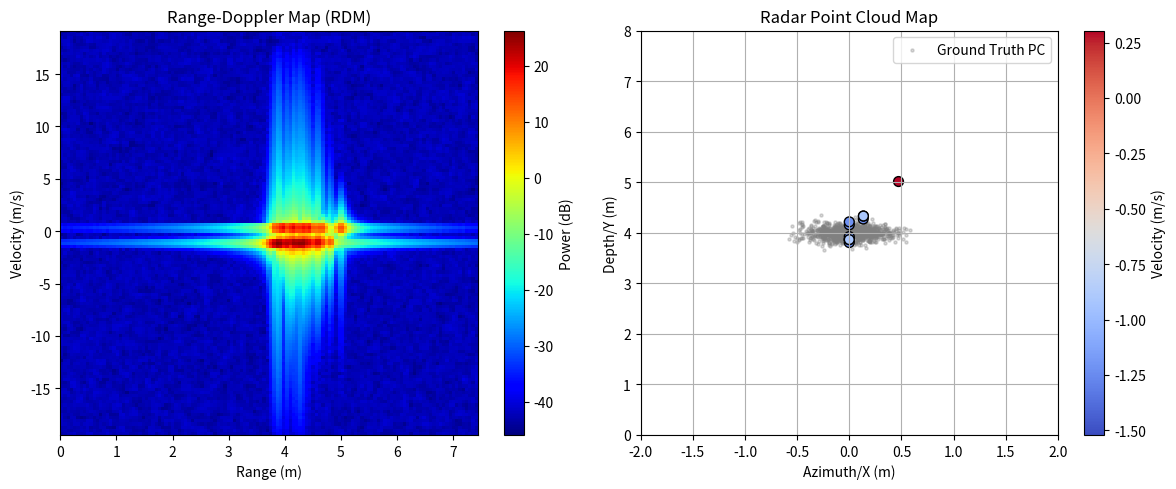

Generate this figure with matplotlib: (Note: this script raises an exception after producing the figure.)
'''
Author: Orange
Date: 2026-02-26 16:53
LastEditors: Orange
LastEditTime: 2026-02-26 18:23
FilePath: radar_generate.py
Description: Vectorized simulator for mmWave FMCW Radar Human Echoes
'''

import numpy as np
import scipy.constants as const
from scipy.signal import convolve2d
import matplotlib.pyplot as plt
import time
import os

class RadarConfig:
    def __init__(self):
        self.c = const.c         # 光速 (m/s)
        self.fc = 77e9           # 载波频率 (Hz) (77GHz mmWave)
        self.B = 4e9             # 扫频带宽 (Hz) (4 GHz)
        self.Tc = 40e-6          # 单个 Chirp 扫频时间 (s) (40 us)
        self.Fs = 10e6           # 采样率 (Hz) (10 MHz)
        
        self.NumSamples = 256    # 快时间采样点数
        self.NumChirps = 128     # 慢时间 Chirp 数
        
        # 物理时长与常数
        self.K = self.B / self.Tc # 调频斜率
        self.PRT = 50e-6         # 脉冲重复时间 (Chirp 周期)
        
        # 虚拟天线阵列配置 (MIMO)
        # 这里为了简化和高效，默认定义 1Tx, 8Rx 的虚拟均匀线阵 (ULA) 用于方位角估计
        self.TxPos = np.array([[0, 0, 0]])
        self.NumRx = 8
        self.wavelength = self.c / self.fc
        d = self.wavelength / 2
        
        self.RxPos = np.zeros((self.NumRx, 3))
        self.RxPos[:, 0] = np.arange(self.NumRx) * d # Rx 沿 X 轴排布 (间距 lambda/2)

def simulate_adc(pc, vel, rcs, config: RadarConfig, batch_size=50):
    """
    点云到雷达 ADC 原始数据的正向仿真器
    采用分批 (Batched) 矩阵运算，极大提高执行效率。
    """
    P = pc.shape[0]
    adc_cube = np.zeros((config.NumChirps, config.NumRx, config.NumSamples), dtype=np.complex64)
    
    t_fast = np.arange(config.NumSamples) / config.Fs
    t_slow = np.arange(config.NumChirps) * config.PRT
    
    tx_pos = config.TxPos[0] # (3,)
    rx_pos = config.RxPos    # (NumRx, 3)
    
    # 将海量的点云切成 Batch 计算，避免内存爆炸 (OOM)
    for i in range(0, P, batch_size):
        idx_end = min(i + batch_size, P)
        pb_pc = pc[i:idx_end]    # (PB, 3)
        pb_vel = vel[i:idx_end]  # (PB, 3)
        pb_rcs = rcs[i:idx_end]  # (PB,)
        
        # 计算慢时间对应的靶标绝对位置
        # pos_n 维度: (PB, Nc, 3)
        pos_n = pb_pc[:, None, :] + pb_vel[:, None, :] * t_slow[None, :, None]
        
        # 每个点到 Tx 和 Rx 的欧式距离
        R_tx = np.linalg.norm(pos_n - tx_pos, axis=-1) # (PB, Nc)
        
        # 扩展出 Receive Antenna 维度
        pos_n_rx = pos_n[:, :, None, :] # (PB, Nc, 1, 3)
        R_rx = np.linalg.norm(pos_n_rx - rx_pos[None, None, :, :], axis=-1) # (PB, Nc, N_rx)
        
        # 计算双程飞行时间 Tau
        tau = (R_tx[:, :, None] + R_rx) / config.c # (PB, Nc, N_rx)
        
        # IF 信号的完整相位模型: 2 * pi * [f_c * tau + K * tau * t_fast]
        # 注意此模型天然包含微多普勒与空间域相位差异
        phase = 2 * np.pi * (config.fc * tau[:, :, :, None] + 
                             config.K * tau[:, :, :, None] * t_fast[None, None, None, :])
        
        # 根据雷达方程计算接收振幅 A ~ RCS / R^4，由于幅值是电压所以开方 -> sqrt(RCS)/R^2
        R_tot = R_tx[:, :, None] + R_rx
        R_tot = np.clip(R_tot, 0.1, None) # 避免由于距离为 0 引起的除 0 错误
        amp = np.sqrt(pb_rcs)[:, None, None] / (R_tot ** 2)
        
        # 生成复基带 IF 信号：在雷达混频器 (LO-RF) 逻辑下，相位的导数取正代表正中频
        signal = amp[:, :, :, None] * np.exp(1j * phase)
        
        # 将所有点的电磁波线性叠加至 ADC 立方体中
        adc_cube += np.sum(signal, axis=0)
        
    # 添加高斯白噪声模拟接收机底噪
    noise_power = 1e-12
    noise = (np.random.normal(scale=np.sqrt(noise_power/2), size=adc_cube.shape) + 
             1j * np.random.normal(scale=np.sqrt(noise_power/2), size=adc_cube.shape))
    adc_cube += noise
    
    return adc_cube

def process_radar_data(adc_cube, config: RadarConfig):
    """
    雷达数字信号处理 (DSP) 链路：Range FFT -> Doppler FFT -> Angle FFT
    """
    # 1. 距离域 FFT (快时间)
    win_range = np.hanning(config.NumSamples)
    adc_cube_w = adc_cube * win_range[None, None, :]
    range_fft = np.fft.fft(adc_cube_w, axis=2)
    range_fft = range_fft[:, :, :config.NumSamples // 2] # 截取有效频段
    
    # 计算距离物理坐标轴
    fast_freqs = np.fft.fftfreq(config.NumSamples, d=1/config.Fs)[:config.NumSamples // 2]
    range_axis = fast_freqs * config.c / (2 * config.K)
    
    # 2. 多普勒域 FFT (慢时间)
    win_doppler = np.hanning(config.NumChirps)
    range_fft_w = range_fft * win_doppler[:, None, None]
    doppler_fft = np.fft.fftshift(np.fft.fft(range_fft_w, axis=0), axes=0)
    
    # 计算速度物理坐标轴
    slow_freqs = np.fft.fftshift(np.fft.fftfreq(config.NumChirps, d=config.PRT))
    doppler_axis = slow_freqs * config.wavelength / 2
    
    # 3. 角度域 FFT (天线阵列空间维)
    win_angle = np.hanning(config.NumRx)
    doppler_fft_w = doppler_fft * win_angle[None, :, None]
    
    N_angle = 64 # Zero Padding 提升角度分别率
    angle_fft = np.fft.fftshift(np.fft.fft(doppler_fft_w, n=N_angle, axis=1), axes=1)
    
    # 计算方位角坐标轴 (支持从 -90 到 90)
    angle_freqs = np.fft.fftshift(np.fft.fftfreq(N_angle, d=1.0))
    sin_theta = 2 * angle_freqs # 因为 d = lambda / 2
    valid = np.abs(sin_theta) <= 1.0
    theta_axis = np.full(N_angle, np.nan)
    theta_axis[valid] = np.arcsin(sin_theta[valid]) * 180 / np.pi
    
    # 聚合获得 距离-多普勒 雷达图 (Range-Doppler Map)
    rdm = np.mean(np.abs(doppler_fft), axis=1)
    
    return rdm, angle_fft, range_axis, doppler_axis, theta_axis

def ca_cfar_2d(rdm, guard_cells=(2, 2), train_cells=(4, 4), pfa=1e-5):
    """
    二维细胞平均恒虚警率检测 (2D CA-CFAR) 
    使用 2D 卷积极速提升计算效率
    """
    gr, gc = guard_cells
    tr, tc = train_cells
    
    # 构造卷积核
    kernel_size = (2*(gr+tr)+1, 2*(gc+tc)+1)
    kernel = np.ones(kernel_size)
    
    # 保护单元与待检测单元(CUT)中心置 0
    gr_start, gr_end = tr, tr + 2*gr + 1
    gc_start, gc_end = tc, tc + 2*gc + 1
    kernel[gr_start:gr_end, gc_start:gc_end] = 0
    
    N_train = np.sum(kernel)
    alpha = N_train * (pfa ** (-1.0 / N_train) - 1)
    
    # 使用卷积获取局部能量积分
    rdm_sq = rdm ** 2
    noise_sum = convolve2d(rdm_sq, kernel, mode='same', boundary='symm')
    noise_level = noise_sum / N_train
    threshold = alpha * noise_level
    
    # 加入基础能量下界，只检测超过本底噪声的峰值
    min_power = np.max(rdm_sq) * 1e-4 
    mask = (rdm_sq > threshold) & (rdm_sq > min_power)
    
    return mask

def extract_point_cloud(angle_fft, range_axis, doppler_axis, theta_axis, rdm):
    """
    通过二维 CFAR 和 角度 FFT 的极值寻优抽取 3D 雷达点云
    """
    cfar_mask = ca_cfar_2d(rdm)
    doppler_idx, range_idx = np.where(cfar_mask)
    
    pc_radar = []
    
    for d_idx, r_idx in zip(doppler_idx, range_idx):
        angle_profile = np.abs(angle_fft[d_idx, :, r_idx])
        a_idx = np.argmax(angle_profile)
        
        theta = theta_axis[a_idx]
        if np.isnan(theta):
            continue
            
        v = doppler_axis[d_idx]
        r = range_axis[r_idx]
        intensity = rdm[d_idx, r_idx]
        
        # 从极坐标映射回笛卡尔空间 (约定 Y 轴为深度纵深前向)
        x = r * np.sin(theta * np.pi / 180)
        y = r * np.cos(theta * np.pi / 180)
        z = 0 # 1D 阵列不可测算高度
        
        pc_radar.append([x, y, z, v, intensity])
        
    return np.array(pc_radar) if len(pc_radar) > 0 else np.zeros((0, 5))

def main():
    print("[1] 初始化雷达配置参数...")
    config = RadarConfig()
    
    print("[2] 模拟生成人体点云及运动速度...")
    num_points = 1000
    y_center = 4.0 # 距离雷达 4 米处
    v_body = -1.2  # 走向雷达主体速度
    
    pc = np.zeros((num_points, 3))
    vel = np.zeros((num_points, 3))
    rcs = np.ones((num_points,)) * 0.1 # 简化的微小 RCS
    
    # 形似人体的散布
    pc[:, 0] = np.random.normal(0, 0.2, num_points)             # 肩宽方向
    pc[:, 1] = y_center + np.random.normal(0, 0.1, num_points)  # 厚度方向
    pc[:, 2] = np.random.normal(1.0, 0.5, num_points)           # 身高方向
    
    vel[:, 1] = v_body # 总体径向向着原点运动
    
    # 添加一个微多普勒干扰源: 例如手臂前后摆动导致的差动速度
    hands_idx = np.random.choice(num_points, int(num_points*0.1), replace=False)
    vel[hands_idx, 1] += np.sin(np.pi) * 2.0 + 1.5 # 模拟挥手造成的一个正向速度回波
    
    print(f"[3] 模拟毫米波雷达电磁波传输，生成 ADC Raw Data ({num_points} 个人体反射点)...")
    start_time = time.time()
    adc_cube = simulate_adc(pc, vel, rcs, config)
    print(f" -> ADC 频域数据生成完毕, 耗时 {time.time() - start_time:.3f} 秒.")
    
    print("[4] 运行雷达基带数字信号处理 (DSP)...")
    start_time = time.time()
    rdm, angle_fft, range_axis, doppler_axis, theta_axis = process_radar_data(adc_cube, config)
    print(f" -> 频域 FFT 解析完成, 耗时 {time.time() - start_time:.3f} 秒.")
    
    print("[5] 在 Range-Doppler 域截取 CFAR 并解析角度产生雷达点云...")
    radar_pc = extract_point_cloud(angle_fft, range_axis, doppler_axis, theta_axis, rdm)
    print(f" -> 检出 {len(radar_pc)} 个稀疏雷达反射点.")
    
    print("[6] 可视化渲染输出...")
    plt.figure(figsize=(12, 5))
    
    # 绘制距离-速度雷达能量谱图
    plt.subplot(1, 2, 1)
    rdm_db = 10 * np.log10(rdm + 1e-10)
    plt.imshow(rdm_db, aspect='auto', 
               extent=[range_axis[0], range_axis[-1], doppler_axis[0], doppler_axis[-1]], 
               cmap='jet', origin='lower')
    plt.title('Range-Doppler Map (RDM)')
    plt.xlabel('Range (m)')
    plt.ylabel('Velocity (m/s)')
    plt.colorbar(label='Power (dB)')
    
    # 绘制生成的仿真雷达点云，基于真实的点云底座对比
    plt.subplot(1, 2, 2)
    # 底座 (真实情况)
    plt.scatter(pc[:, 0], pc[:, 1], c='gray', s=5, alpha=0.3, label='Ground Truth PC')
    # 雷达 (仿真观测)
    if len(radar_pc) > 0:
        scatter = plt.scatter(radar_pc[:, 0], radar_pc[:, 1], c=radar_pc[:, 3], cmap='coolwarm', s=50, edgecolors='black')
        plt.colorbar(scatter, label='Velocity (m/s)')
        
    plt.title('Radar Point Cloud Map')
    plt.xlabel('Azimuth/X (m)')
    plt.ylabel('Depth/Y (m)')
    plt.legend()
    plt.xlim(-2, 2)
    plt.ylim(0, 8)
    plt.grid(True)
    
    plt.tight_layout()
    output_path = os.path.join(os.path.dirname(__file__), 'radar_simulation_result.png')
    plt.savefig(output_path, dpi=300)
    print(f" -> 成功！结果图已存至 {output_path}")
    plt.show()

if __name__ == "__main__":
    main()
